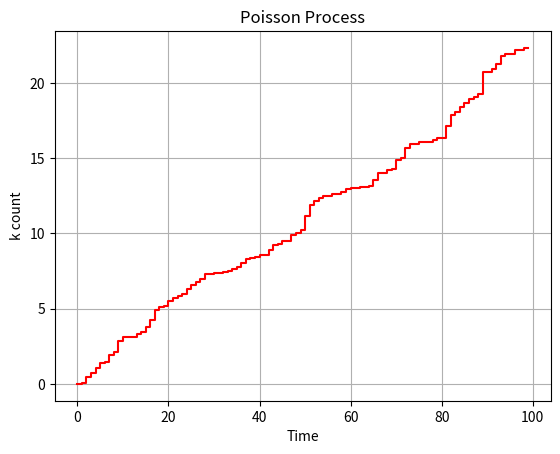

This chart was generated by the following Python code: (Note: this script raises an exception after producing the figure.)
import numpy as np
import matplotlib.pyplot as plt 


figure_counter = -1

figure_titles = [  
	"Poisson Process"
]

labelTuple = [  
	("Time","k count")
]



##############################
# A 						 #
##############################

lamda = 5

grid = np.random.exponential(1/lamda,100)
#print ("This is MEAN",np.mean(grid))
grid = [sum(grid[0:i]) for i in range(100)]


figure_counter += 1
plt.figure(figure_counter)
plt.title(figure_titles[figure_counter])

 
plt.step(range(100), grid,label = "Poisson Process Counting", color = "red")


xlabel, ylabel = labelTuple[figure_counter]
plt.xlabel(xlabel)
plt.ylabel(ylabel)
plt.grid() 	

plt.show()

plt.savefig("../figures/PoissonProcesses/" + str(figure_counter) + ".png")

##############################
# B 						 #
##############################

for i in [2,3,5,10,100]:
    grid = np.random.poisson(lamda,i*100)
    print ("For Lambda = {}, mean is {}".format(i*100,np.mean(grid)))

# For Lambda = 200, mean is 4.775
# For Lambda = 300, mean is 5.036666666666667
# For Lambda = 500, mean is 5.038
# For Lambda = 1000, mean is 4.966
# For Lambda = 10000, mean is 5.0013
